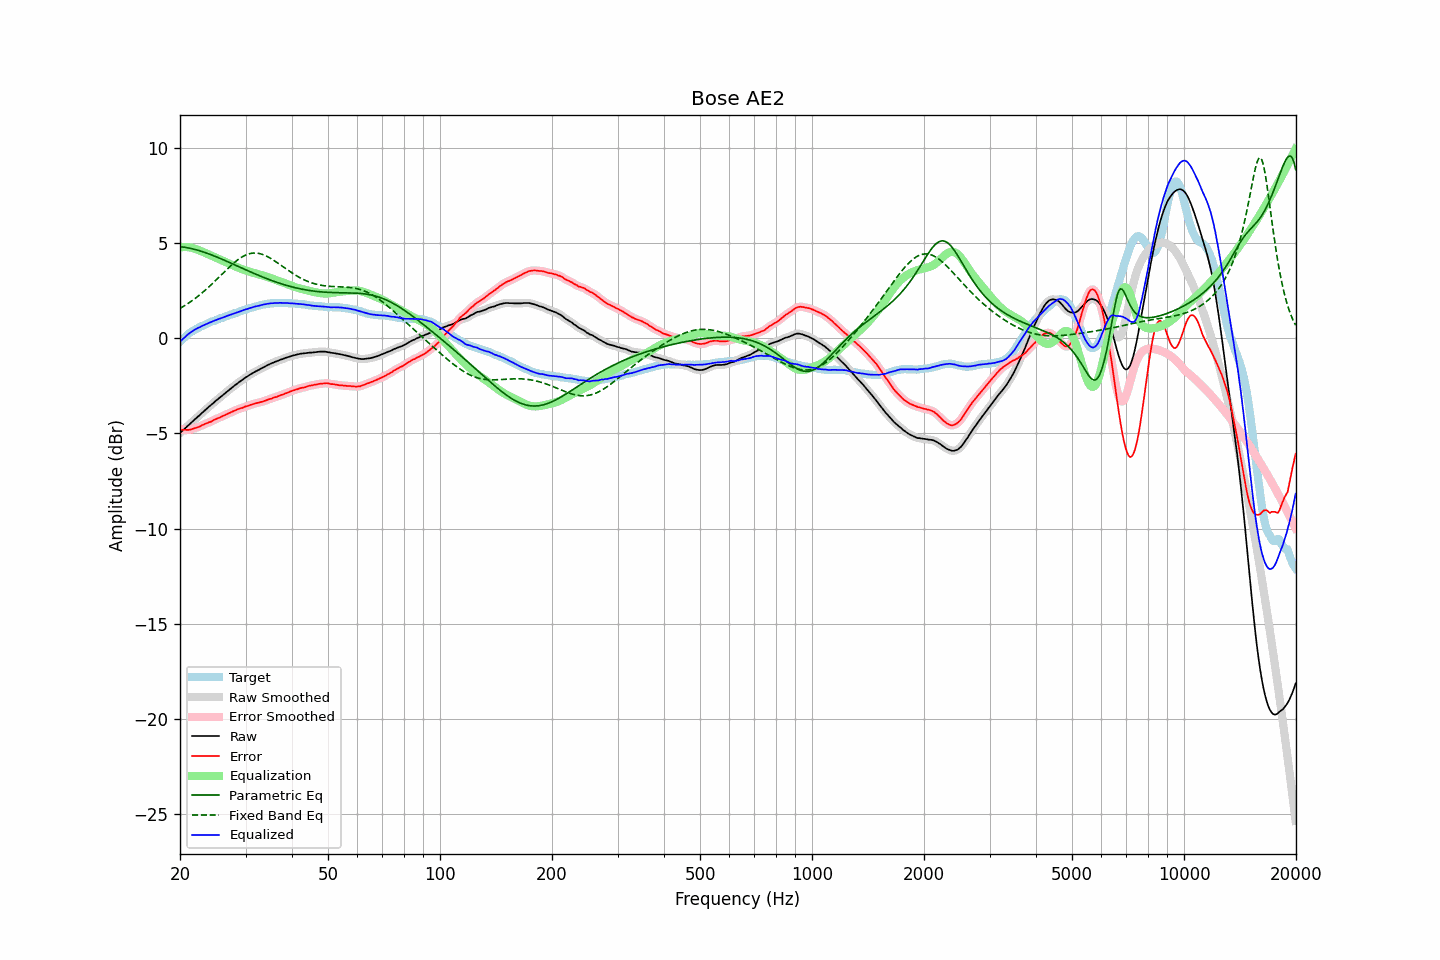

Source data for this figure (header and first rows):
frequency, raw, error, smoothed, error_smoothed, equalization, parametric_eq, fixed_band_eq, equalized_raw, equalized_smoothed, target
20.00, -4.97, -4.79, -4.97, -4.79, 4.79, 4.83, 1.58, -0.18, -0.18, -0.18
20.20, -4.89, -4.80, -4.90, -4.80, 4.80, 4.82, 1.63, -0.09, -0.09, -0.09
20.40, -4.82, -4.81, -4.82, -4.81, 4.81, 4.81, 1.68, -0.01, -0.01, -0.01
20.61, -4.75, -4.80, -4.74, -4.81, 4.81, 4.80, 1.73, 0.07, 0.07, 0.06
20.81, -4.66, -4.81, -4.67, -4.81, 4.81, 4.78, 1.79, 0.15, 0.14, 0.15
21.02, -4.58, -4.81, -4.59, -4.81, 4.80, 4.77, 1.84, 0.22, 0.22, 0.23
21.23, -4.51, -4.80, -4.51, -4.80, 4.79, 4.75, 1.90, 0.28, 0.28, 0.29
21.44, -4.43, -4.78, -4.43, -4.78, 4.78, 4.73, 1.96, 0.34, 0.34, 0.35
21.66, -4.35, -4.75, -4.35, -4.75, 4.76, 4.71, 2.02, 0.40, 0.40, 0.40
21.87, -4.27, -4.72, -4.28, -4.73, 4.73, 4.69, 2.08, 0.46, 0.46, 0.45
22.09, -4.20, -4.70, -4.20, -4.70, 4.70, 4.67, 2.14, 0.50, 0.50, 0.50
22.31, -4.12, -4.67, -4.13, -4.67, 4.67, 4.64, 2.21, 0.55, 0.54, 0.55
22.54, -4.05, -4.64, -4.05, -4.64, 4.63, 4.62, 2.28, 0.58, 0.58, 0.59
22.76, -3.97, -4.60, -3.97, -4.60, 4.60, 4.59, 2.35, 0.63, 0.62, 0.63
22.99, -3.89, -4.55, -3.90, -4.56, 4.56, 4.57, 2.42, 0.67, 0.67, 0.66
23.22, -3.82, -4.52, -3.82, -4.52, 4.53, 4.54, 2.49, 0.70, 0.71, 0.70
23.45, -3.74, -4.48, -3.75, -4.48, 4.49, 4.51, 2.56, 0.75, 0.74, 0.74
23.69, -3.67, -4.45, -3.67, -4.45, 4.45, 4.48, 2.64, 0.78, 0.78, 0.78
23.92, -3.59, -4.41, -3.60, -4.42, 4.41, 4.45, 2.72, 0.82, 0.82, 0.82
24.16, -3.52, -4.39, -3.52, -4.39, 4.38, 4.42, 2.79, 0.85, 0.85, 0.87
24.40, -3.45, -4.35, -3.45, -4.34, 4.34, 4.38, 2.87, 0.89, 0.89, 0.90
24.65, -3.37, -4.29, -3.38, -4.30, 4.30, 4.35, 2.96, 0.93, 0.92, 0.92
24.89, -3.30, -4.25, -3.30, -4.26, 4.26, 4.32, 3.04, 0.96, 0.96, 0.95
25.14, -3.23, -4.22, -3.23, -4.22, 4.22, 4.28, 3.12, 0.99, 0.99, 0.99
25.39, -3.16, -4.18, -3.16, -4.18, 4.18, 4.25, 3.20, 1.02, 1.02, 1.02
25.65, -3.09, -4.15, -3.09, -4.15, 4.14, 4.21, 3.29, 1.05, 1.05, 1.06
25.91, -3.03, -4.10, -3.02, -4.11, 4.11, 4.17, 3.37, 1.08, 1.08, 1.08
26.16, -2.95, -4.06, -2.95, -4.07, 4.07, 4.14, 3.46, 1.11, 1.11, 1.11
26.43, -2.88, -4.03, -2.88, -4.03, 4.03, 4.10, 3.54, 1.14, 1.14, 1.15
26.69, -2.81, -3.99, -2.81, -3.99, 3.99, 4.06, 3.62, 1.18, 1.18, 1.18
26.96, -2.74, -3.95, -2.74, -3.95, 3.95, 4.03, 3.70, 1.21, 1.21, 1.21
27.23, -2.67, -3.91, -2.67, -3.91, 3.91, 3.99, 3.78, 1.24, 1.24, 1.24
27.50, -2.60, -3.87, -2.61, -3.87, 3.87, 3.95, 3.86, 1.27, 1.27, 1.27
27.77, -2.54, -3.83, -2.54, -3.84, 3.84, 3.91, 3.94, 1.29, 1.30, 1.29
28.05, -2.47, -3.80, -2.48, -3.80, 3.80, 3.87, 4.01, 1.33, 1.32, 1.33
28.33, -2.41, -3.76, -2.41, -3.76, 3.76, 3.84, 4.08, 1.35, 1.35, 1.35
28.62, -2.34, -3.72, -2.35, -3.73, 3.73, 3.80, 4.14, 1.39, 1.38, 1.38
28.90, -2.28, -3.70, -2.28, -3.70, 3.70, 3.76, 4.20, 1.41, 1.41, 1.42
29.19, -2.22, -3.66, -2.22, -3.67, 3.67, 3.72, 4.26, 1.44, 1.44, 1.44
29.48, -2.16, -3.65, -2.16, -3.64, 3.64, 3.68, 4.31, 1.47, 1.47, 1.49
29.78, -2.10, -3.60, -2.10, -3.61, 3.61, 3.65, 4.35, 1.50, 1.50, 1.50
30.08, -2.04, -3.57, -2.05, -3.58, 3.58, 3.61, 4.39, 1.53, 1.53, 1.53
30.38, -1.99, -3.55, -1.99, -3.55, 3.55, 3.57, 4.43, 1.55, 1.56, 1.56
30.68, -1.93, -3.52, -1.94, -3.52, 3.52, 3.53, 4.45, 1.59, 1.58, 1.59
30.99, -1.88, -3.49, -1.88, -3.49, 3.49, 3.50, 4.47, 1.61, 1.61, 1.61
31.30, -1.83, -3.46, -1.83, -3.46, 3.47, 3.46, 4.49, 1.63, 1.64, 1.63
31.61, -1.78, -3.44, -1.78, -3.44, 3.44, 3.42, 4.49, 1.66, 1.66, 1.66
31.93, -1.73, -3.41, -1.74, -3.42, 3.42, 3.39, 4.49, 1.69, 1.68, 1.68
32.24, -1.69, -3.39, -1.69, -3.40, 3.40, 3.35, 4.49, 1.70, 1.70, 1.70
32.57, -1.65, -3.38, -1.65, -3.38, 3.37, 3.31, 4.47, 1.72, 1.72, 1.73
32.89, -1.60, -3.35, -1.61, -3.36, 3.35, 3.28, 4.46, 1.75, 1.74, 1.75
33.22, -1.56, -3.33, -1.56, -3.33, 3.33, 3.25, 4.43, 1.76, 1.76, 1.77
33.55, -1.51, -3.30, -1.52, -3.30, 3.30, 3.21, 4.40, 1.79, 1.78, 1.79
33.89, -1.47, -3.27, -1.47, -3.27, 3.27, 3.18, 4.37, 1.80, 1.80, 1.80
34.23, -1.42, -3.24, -1.43, -3.24, 3.24, 3.15, 4.33, 1.82, 1.82, 1.82
34.57, -1.38, -3.21, -1.38, -3.21, 3.22, 3.11, 4.28, 1.83, 1.83, 1.83
34.92, -1.34, -3.18, -1.34, -3.19, 3.19, 3.08, 4.23, 1.84, 1.84, 1.84
35.27, -1.30, -3.16, -1.31, -3.15, 3.16, 3.05, 4.18, 1.85, 1.85, 1.86
35.62, -1.27, -3.12, -1.27, -3.13, 3.13, 3.02, 4.13, 1.85, 1.86, 1.85
35.97, -1.23, -3.09, -1.24, -3.10, 3.10, 2.99, 4.07, 1.86, 1.86, 1.86
... 635 more rows
